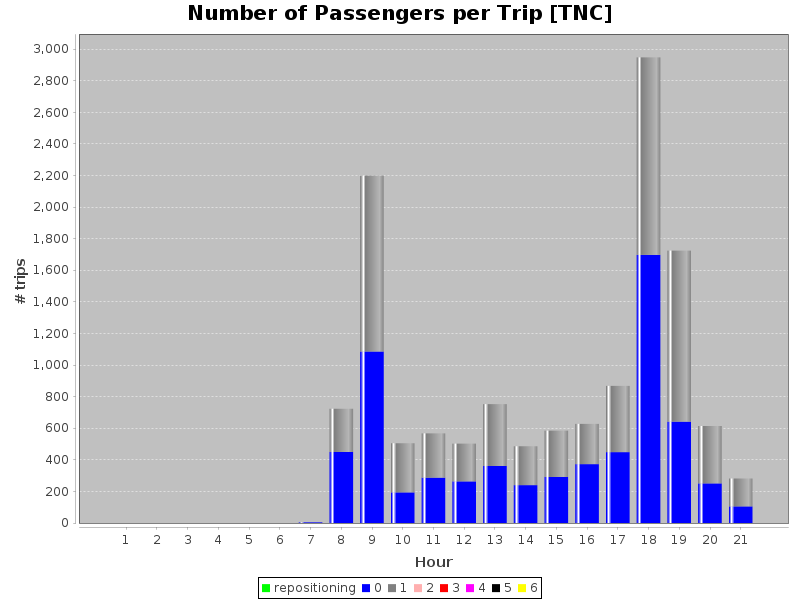

The table this chart was drawn from, first rows:
hours, repositioning, 0, 1, 2, 3, 4, 5, 6
1, 0.0, 0.0, 0.0, 0.0, 0.0, 0.0, 0.0, 0.0
2, 0.0, 0.0, 0.0, 0.0, 0.0, 0.0, 0.0, 0.0
3, 0.0, 0.0, 0.0, 0.0, 0.0, 0.0, 0.0, 0.0
4, 0.0, 0.0, 0.0, 0.0, 0.0, 0.0, 0.0, 0.0
5, 0.0, 0.0, 0.0, 0.0, 0.0, 0.0, 0.0, 0.0
6, 0.0, 0.0, 0.0, 0.0, 0.0, 0.0, 0.0, 0.0
7, 0.0, 4.0, 0.0, 0.0, 0.0, 0.0, 0.0, 0.0
8, 0.0, 450.0, 274.0, 0.0, 0.0, 0.0, 0.0, 0.0
9, 0.0, 1086, 1114, 0.0, 0.0, 0.0, 0.0, 0.0
10, 0.0, 194.0, 311.0, 0.0, 0.0, 0.0, 0.0, 0.0
11, 0.0, 288.0, 280.0, 0.0, 0.0, 0.0, 0.0, 0.0
12, 0.0, 264.0, 239.0, 0.0, 0.0, 0.0, 0.0, 0.0
13, 0.0, 361.0, 392.0, 0.0, 0.0, 0.0, 0.0, 0.0
14, 0.0, 240.0, 246.0, 0.0, 0.0, 0.0, 0.0, 0.0
15, 0.0, 292.0, 293.0, 0.0, 0.0, 0.0, 0.0, 0.0
16, 0.0, 373.0, 255.0, 0.0, 0.0, 0.0, 0.0, 0.0
17, 0.0, 449.0, 420.0, 0.0, 0.0, 0.0, 0.0, 0.0
18, 0.0, 1698, 1251, 0.0, 0.0, 0.0, 0.0, 0.0
19, 0.0, 642.0, 1083, 0.0, 0.0, 0.0, 0.0, 0.0
20, 0.0, 251.0, 364.0, 0.0, 0.0, 0.0, 0.0, 0.0
21, 0.0, 106.0, 176.0, 0.0, 0.0, 0.0, 0.0, 0.0
